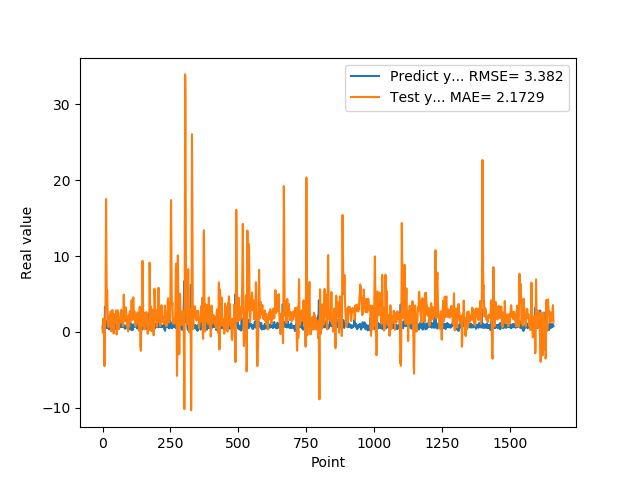

The data file committed next to this chart (first rows):
5.654720067979999154e-01, -6.014188409958396569e-02
7.307389974590000614e-01, 6.865604373013847184e-01
1.074290990829999792e+00, 1.728549902814394468e+00
9.521890282630000035e-01, 1.762790366721383561e+00
9.879170060160000766e-01, 5.495473982081459097e-01
1.011654973029999960e+00, 2.028416020040428314e-01
0.000000000000000000e+00, 6.526948572972689488e-01
7.643579840659999736e-01, -4.484032848224513756e+00
7.788103222849999119e-01, -7.679277087574529759e-01
3.306220054629999794e+00, 8.595497968694681967e-01
1.055441975589999970e+00, 1.086997555688679951e+00
7.543110251430000801e-01, 3.926228486176500443e+00
7.915459871289999283e-01, 9.876393119797363340e+00
1.409499049189999909e+00, 1.749837934886038937e+01
8.875439763070001042e-01, 1.137087204650815586e+01
6.401469707490000660e-01, 6.801385230289689332e+00
5.082880258560000808e-01, 4.090342036169777984e+00
8.640019893649999450e-01, 5.474001088649116831e+00
5.725920200349999822e-01, 3.953114989488056619e+00
8.469420075419999971e-01, 2.070111228502200529e+00
9.181020259860001032e-01, 8.360044284734775566e-01
7.976629734039999420e-01, 1.005574730928634697e+00
9.608020186419998776e-01, 6.333031210626187679e-01
9.555831551549999192e-01, 9.261287577796594173e-01
3.470349907879999862e-01, 8.894257161898250219e-01
9.546210169789999256e-01, 1.392854500184302236e+00
1.293938040730000072e+00, 2.195221623962394730e+00
5.251880288119999962e-01, 1.694638888485642481e+00
4.773890078070000542e-01, 7.607213016975191699e-01
1.275226235389999907e+00, 2.363577794269320798e+00
8.723750114439999814e-01, 2.705657176356040861e+00
8.355640172959999390e-01, 9.309066881222414214e-01
7.321749925609999377e-01, 9.278101234553549903e-02
7.640249729160000225e-01, 1.320090979390026842e+00
4.072830080990000323e-01, 1.470401538175516887e+00
4.752210080619999610e-01, 2.159416874246101514e+00
8.781340122220000488e-01, 2.898892587452152281e+00
7.414129972460000717e-01, 2.461594734102427573e+00
1.258002042770000051e+00, 1.851226786819235137e+00
1.069700956339999953e+00, 5.789837157636334997e-01
7.274609804150000691e-01, 3.297853071343395670e-01
7.892770171170000459e-01, -2.154464233489266911e-01
6.237750053410000550e-01, 1.171670919584720361e+00
6.914690136910000007e-01, 1.961178593556131666e+00
8.557710051540000640e-01, 1.966630140273780025e+00
7.093830108640000187e-01, 2.366366439458867266e+00
1.014547944070000041e+00, 1.940478953599913181e+00
1.115731000900000103e+00, 1.635100011418808563e+00
4.182830154900000208e-01, 1.236810437724477074e+00
1.002280950550000105e+00, 1.576160441199933926e+00
1.218860983849999968e+00, 2.846875750027292984e+00
1.143296003339999922e+00, 1.927517001380279371e+00
6.528189778330000248e-01, -3.192752303758150667e-01
6.746559739110000731e-01, 3.516023491896644870e-01
6.009536385540000802e-01, 2.223685367953190273e+00
6.694570183749999348e-01, 2.770439340109386528e+00
6.538079977039999990e-01, 2.832667047936972438e+00
7.814120054240000224e-01, 2.831985423831434812e+00
1.206303954120000022e+00, 2.421624374038986005e+00
8.469259738919999725e-01, 1.141839525581695547e+00
8.286409974099999687e-01, 3.758132603994273624e-01
... 1,599 more rows
